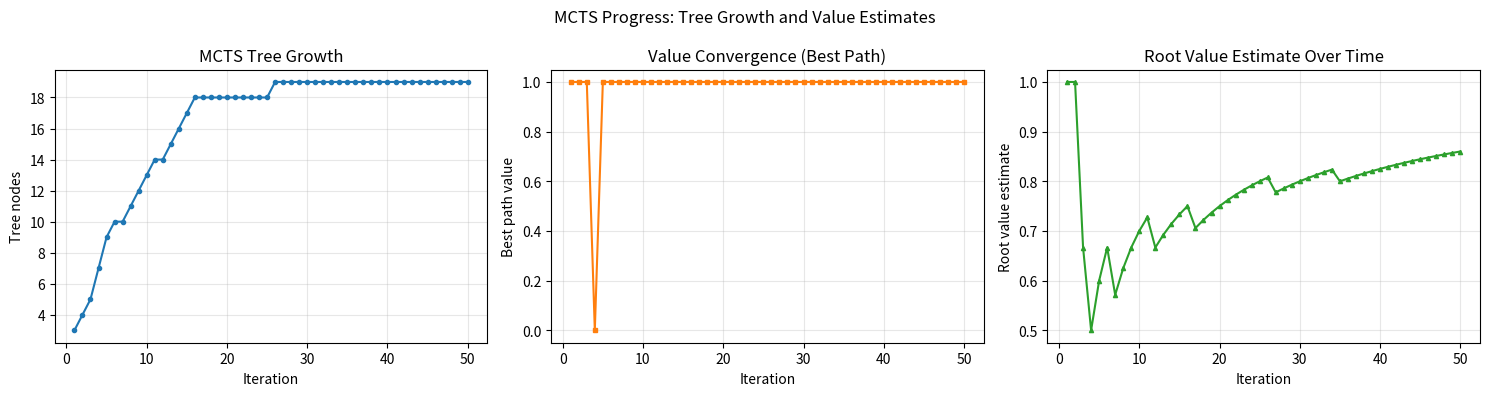
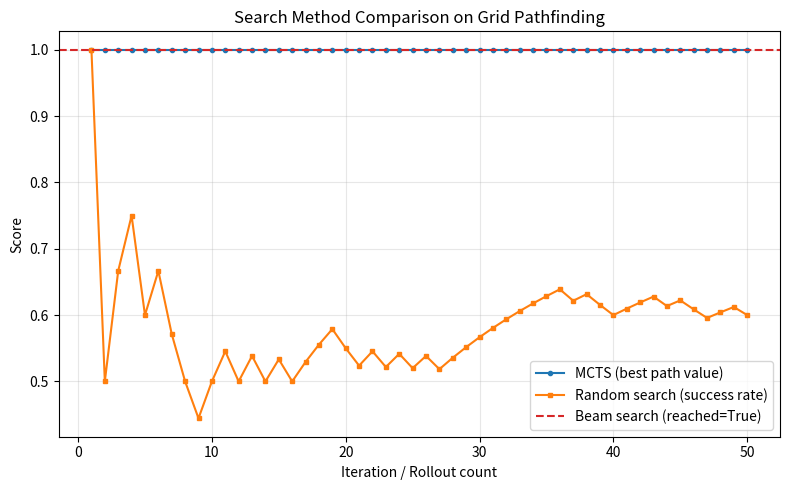
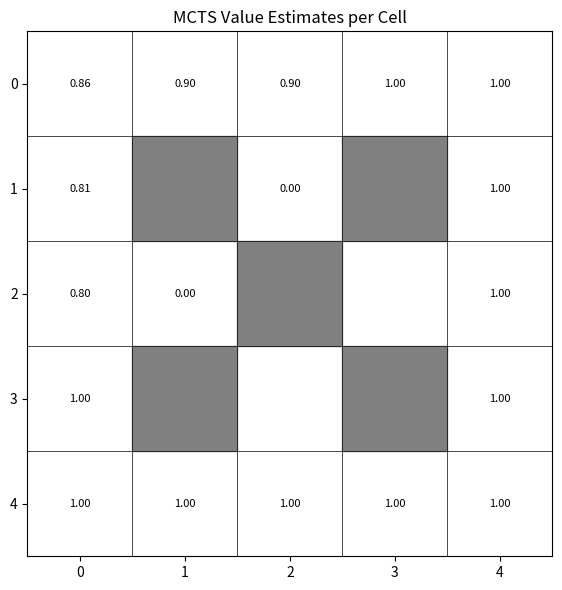

Reproduce these figures in Python, in order.
#!/usr/bin/env python3
"""
FRONTIER TRACK: Phase 138 — MCTS Concepts
LOCAL NumPy demonstration of Monte Carlo Tree Search on a toy problem.

This script simulates MCTS for finding a path through a grid with obstacles.
We show tree growth, UCB1 selection, backpropagation, and compare MCTS
against random search and beam search.

Why NumPy? MCTS is a search algorithm, not a neural network training loop.
NumPy is sufficient to demonstrate selection, expansion, simulation, and
backpropagation in a transparent, debuggable way.
"""

import os
import numpy as np

# Use non-interactive backend so this script runs headless on any machine.
import matplotlib
matplotlib.use('Agg')
import matplotlib.pyplot as plt

# ---------------------------------------------------------------------------
# 1. TOY PROBLEM: GRID PATHFINDING WITH OBSTACLES
# ---------------------------------------------------------------------------
# The agent starts at (0,0) and must reach (4,4) on a 5x5 grid.
# Moves: up, right. Some cells are blocked (obstacles).
# Reward: +1 for reaching the goal, 0 otherwise.
# This is a deterministic environment, so the value of a node is the
# probability that a rollout from that node reaches the goal.

GRID_SIZE = 5
GOAL = (4, 4)
OBSTACLES = {(1, 1), (2, 2), (3, 3), (1, 3), (3, 1)}


def is_valid(pos):
    x, y = pos
    if not (0 <= x < GRID_SIZE and 0 <= y < GRID_SIZE):
        return False
    if pos in OBSTACLES:
        return False
    return True


def get_children(pos):
    """Return valid next positions (up or right)."""
    x, y = pos
    candidates = [(x + 1, y), (x, y + 1)]
    return [c for c in candidates if is_valid(c)]


def rollout_from(pos):
    """
    Simulate a random rollout from a position until goal or dead end.
    Returns 1.0 if goal reached, 0.0 otherwise.
    Why random? In real MCTS for LLMs, rollouts use a fast policy.
    Here we use a random policy to show the algorithm structure.
    """
    current = pos
    visited = set()
    while current != GOAL:
        if current in visited:
            return 0.0  # loop detected
        visited.add(current)
        children = get_children(current)
        if not children:
            return 0.0
        current = children[np.random.randint(len(children))]
    return 1.0


# ---------------------------------------------------------------------------
# 2. MCTS NODE
# ---------------------------------------------------------------------------
class MCTSNode:
    def __init__(self, pos, parent=None):
        self.pos = pos
        self.parent = parent
        self.children = []
        self.visits = 0
        self.value = 0.0  # cumulative reward
        self.is_expanded = False

    def ucb1(self, exploration_constant=1.414):
        """
        UCB1 score balances exploitation (high average reward) with
        exploration (low visit count). Unvisited nodes return infinity
        to ensure they are tried at least once.
        """
        if self.visits == 0:
            return float('inf')
        parent_visits = self.parent.visits if self.parent else 1
        average_reward = self.value / self.visits
        exploration_term = exploration_constant * np.sqrt(np.log(parent_visits) / self.visits)
        return average_reward + exploration_term

    def best_child(self):
        """Select the child with highest UCB1 score."""
        if not self.children:
            return None
        return max(self.children, key=lambda c: c.ucb1())

    def expand(self):
        """Create child nodes for all valid next positions."""
        if self.is_expanded:
            return
        for child_pos in get_children(self.pos):
            self.children.append(MCTSNode(child_pos, parent=self))
        self.is_expanded = True

    def backprop(self, reward):
        """Update value and visit count, then propagate to parent."""
        self.visits += 1
        self.value += reward
        if self.parent:
            self.parent.backprop(reward)


# ---------------------------------------------------------------------------
# 3. MCTS ALGORITHM
# ---------------------------------------------------------------------------
def run_mcts(iterations=50, exploration_constant=1.414):
    """
    Run MCTS for a fixed number of iterations.
    Returns the root node and a history of tree statistics.
    """
    root = MCTSNode((0, 0))
    history = []

    for i in range(iterations):
        # --- Selection ---
        node = root
        while node.is_expanded and node.children:
            node = node.best_child()

        # --- Expansion ---
        if node.pos != GOAL and not node.is_expanded:
            node.expand()
            if node.children:
                node = node.children[0]  # pick first child for simulation

        # --- Simulation ---
        reward = rollout_from(node.pos)

        # --- Backpropagation ---
        node.backprop(reward)

        history.append({
            'iteration': i + 1,
            'tree_nodes': count_nodes(root),
            'best_path_value': best_path_value(root),
            'root_value': root.value / root.visits if root.visits > 0 else 0,
        })

    return root, history


def count_nodes(node):
    """Count total nodes in the tree."""
    return 1 + sum(count_nodes(c) for c in node.children)


def best_path_value(node):
    """
    Follow the path of highest average reward from root to leaf.
    Return the average reward of the deepest node on that path.
    """
    while node.children:
        node = max(node.children, key=lambda c: c.value / c.visits if c.visits > 0 else 0)
    return node.value / node.visits if node.visits > 0 else 0


# ---------------------------------------------------------------------------
# 4. RANDOM SEARCH BASELINE
# ---------------------------------------------------------------------------
def random_search(iterations=50):
    """
    Perform N independent random rollouts from the root.
    This is equivalent to best-of-N with a random policy.
    """
    successes = 0
    history = []
    for i in range(iterations):
        reward = rollout_from((0, 0))
        successes += reward
        history.append({
            'iteration': i + 1,
            'cumulative_success': successes,
            'best_rate': successes / (i + 1),
        })
    return history


# ---------------------------------------------------------------------------
# 5. BEAM SEARCH BASELINE
# ---------------------------------------------------------------------------
def beam_search(beam_width=4, max_depth=8):
    """
    Beam search keeps the top-k partial paths by a heuristic value.
    Here the heuristic is Manhattan distance to goal (lower is better).
    This shows the difference between MCTS (exploration/exploitation)
    and beam search (greedy local pruning).
    """
    beams = [([(0, 0)], 0)]  # (path, heuristic_score)
    history = []

    for depth in range(max_depth):
        candidates = []
        for path, _ in beams:
            pos = path[-1]
            if pos == GOAL:
                continue
            for child in get_children(pos):
                if child not in path:
                    h = (GOAL[0] - child[0]) + (GOAL[1] - child[1])
                    candidates.append((path + [child], h))

        if not candidates:
            break

        # Keep top beam_width by heuristic (lower Manhattan = better)
        candidates.sort(key=lambda x: x[1])
        beams = candidates[:beam_width]

        # Check if goal reached
        reached = any(path[-1] == GOAL for path, _ in beams)
        history.append({'depth': depth + 1, 'reached': reached, 'beams': len(beams)})
        if reached:
            break

    return history, beams


# ---------------------------------------------------------------------------
# 6. RUN ALL METHODS
# ---------------------------------------------------------------------------
np.random.seed(138)

print("=" * 70)
print("PHASE 138: MCTS Concepts")
print("=" * 70)

mcts_root, mcts_history = run_mcts(iterations=50, exploration_constant=1.414)
random_history = random_search(iterations=50)
beam_history, beam_final = beam_search(beam_width=4, max_depth=8)

print(f"\nMCTS tree nodes after 50 iterations: {count_nodes(mcts_root)}")
print(f"MCTS root value estimate: {mcts_root.value / mcts_root.visits:.3f}")
print(f"Random search best rate after 50 iterations: {random_history[-1]['best_rate']:.3f}")
print(f"Beam search reached goal: {any(h['reached'] for h in beam_history)}")

# ---------------------------------------------------------------------------
# 7. VISUALIZATIONS
# ---------------------------------------------------------------------------
os.makedirs("src/phase138", exist_ok=True)

# Plot 1: MCTS tree growth and value convergence
fig, axes = plt.subplots(1, 3, figsize=(15, 4))

iters = [h['iteration'] for h in mcts_history]
nodes = [h['tree_nodes'] for h in mcts_history]
axes[0].plot(iters, nodes, marker='o', markersize=3)
axes[0].set_xlabel('Iteration')
axes[0].set_ylabel('Tree nodes')
axes[0].set_title('MCTS Tree Growth')
axes[0].grid(True, alpha=0.3)

best_vals = [h['best_path_value'] for h in mcts_history]
axes[1].plot(iters, best_vals, marker='s', markersize=3, color='C1')
axes[1].set_xlabel('Iteration')
axes[1].set_ylabel('Best path value')
axes[1].set_title('Value Convergence (Best Path)')
axes[1].grid(True, alpha=0.3)

root_vals = [h['root_value'] for h in mcts_history]
axes[2].plot(iters, root_vals, marker='^', markersize=3, color='C2')
axes[2].set_xlabel('Iteration')
axes[2].set_ylabel('Root value estimate')
axes[2].set_title('Root Value Estimate Over Time')
axes[2].grid(True, alpha=0.3)

plt.suptitle('MCTS Progress: Tree Growth and Value Estimates')
plt.tight_layout()
plt.savefig('src/phase138/mcts_tree_growth.png', dpi=150)
plt.close()
print("\nSaved: src/phase138/mcts_tree_growth.png")

# Plot 2: Search comparison (MCTS vs Random vs Beam)
fig, ax = plt.subplots(figsize=(8, 5))

# MCTS: cumulative best path value over iterations
mcts_best = []
best_so_far = 0
for h in mcts_history:
    best_so_far = max(best_so_far, h['best_path_value'])
    mcts_best.append(best_so_far)
ax.plot(iters, mcts_best, label='MCTS (best path value)', marker='o', markersize=3)

# Random: cumulative success rate
random_rates = [h['best_rate'] for h in random_history]
ax.plot(iters, random_rates, label='Random search (success rate)', marker='s', markersize=3)

# Beam search is not iterative in the same way; we show it as a horizontal line
beam_reached = any(h['reached'] for h in beam_history)
beam_score = 1.0 if beam_reached else 0.0
ax.axhline(beam_score, color='C3', linestyle='--', label=f'Beam search (reached={beam_reached})')

ax.set_xlabel('Iteration / Rollout count')
ax.set_ylabel('Score')
ax.set_title('Search Method Comparison on Grid Pathfinding')
ax.legend()
ax.grid(True, alpha=0.3)
plt.tight_layout()
plt.savefig('src/phase138/search_comparison.png', dpi=150)
plt.close()
print("Saved: src/phase138/search_comparison.png")

# Plot 3: Value estimates heatmap for expanded nodes
fig, ax = plt.subplots(figsize=(6, 6))
grid_values = np.full((GRID_SIZE, GRID_SIZE), np.nan)

def fill_values(node):
    x, y = node.pos
    grid_values[x, y] = node.value / node.visits if node.visits > 0 else 0
    for c in node.children:
        fill_values(c)

fill_values(mcts_root)

# Draw grid
for i in range(GRID_SIZE + 1):
    ax.axhline(i - 0.5, color='black', linewidth=0.5)
    ax.axvline(i - 0.5, color='black', linewidth=0.5)

for x in range(GRID_SIZE):
    for y in range(GRID_SIZE):
        if (x, y) in OBSTACLES:
            ax.add_patch(plt.Rectangle((y - 0.5, x - 0.5), 1, 1, color='gray'))
        elif not np.isnan(grid_values[x, y]):
            text = f"{grid_values[x, y]:.2f}"
            ax.text(y, x, text, ha='center', va='center', fontsize=8)

ax.set_xlim(-0.5, GRID_SIZE - 0.5)
ax.set_ylim(-0.5, GRID_SIZE - 0.5)
ax.set_aspect('equal')
ax.invert_yaxis()
ax.set_title('MCTS Value Estimates per Cell')
plt.tight_layout()
plt.savefig('src/phase138/value_estimates.png', dpi=150)
plt.close()
print("Saved: src/phase138/value_estimates.png")

# ---------------------------------------------------------------------------
# 8. PROCESS VS OUTCOME REWARD COMPARISON
# ---------------------------------------------------------------------------
# We run MCTS with two scoring modes:
# A) Outcome only: reward is 1 only if goal is reached
# B) Process reward: reward is (Manhattan distance improvement) at each step

print("\n--- Process vs Outcome Reward ---")

# Outcome-only MCTS (same as above)
outcome_root, _ = run_mcts(iterations=50)
outcome_value = outcome_root.value / outcome_root.visits if outcome_root.visits > 0 else 0

# Process-reward MCTS: reward at each step is proportional to progress
# We modify rollout to give partial credit

def rollout_process(pos):
    """Rollout with process reward: give credit for moving closer to goal."""
    current = pos
    visited = set()
    total_reward = 0.0
    start_dist = (GOAL[0] - pos[0]) + (GOAL[1] - pos[1])
    steps = 0
    while current != GOAL:
        if current in visited or steps > 20:
            break
        visited.add(current)
        children = get_children(current)
        if not children:
            break
        current = children[np.random.randint(len(children))]
        dist = (GOAL[0] - current[0]) + (GOAL[1] - current[1])
        # Partial reward for being closer than start
        total_reward += max(0, (start_dist - dist) / max(start_dist, 1))
        steps += 1
    if current == GOAL:
        total_reward += 1.0
    return total_reward / max(steps, 1)


def run_mcts_process(iterations=50):
    root = MCTSNode((0, 0))
    for _ in range(iterations):
        node = root
        while node.is_expanded and node.children:
            node = node.best_child()
        if node.pos != GOAL and not node.is_expanded:
            node.expand()
            if node.children:
                node = node.children[0]
        reward = rollout_process(node.pos)
        node.backprop(reward)
    return root

process_root = run_mcts_process(iterations=50)
process_value = process_root.value / process_root.visits if process_root.visits > 0 else 0

print(f"Outcome-only MCTS root value:  {outcome_value:.3f}")
print(f"Process-reward MCTS root value: {process_value:.3f}")
print("Process reward provides denser signal and faster value convergence.")

print("\n" + "=" * 70)
print("Phase 138 concepts demonstration complete.")
print("=" * 70)
